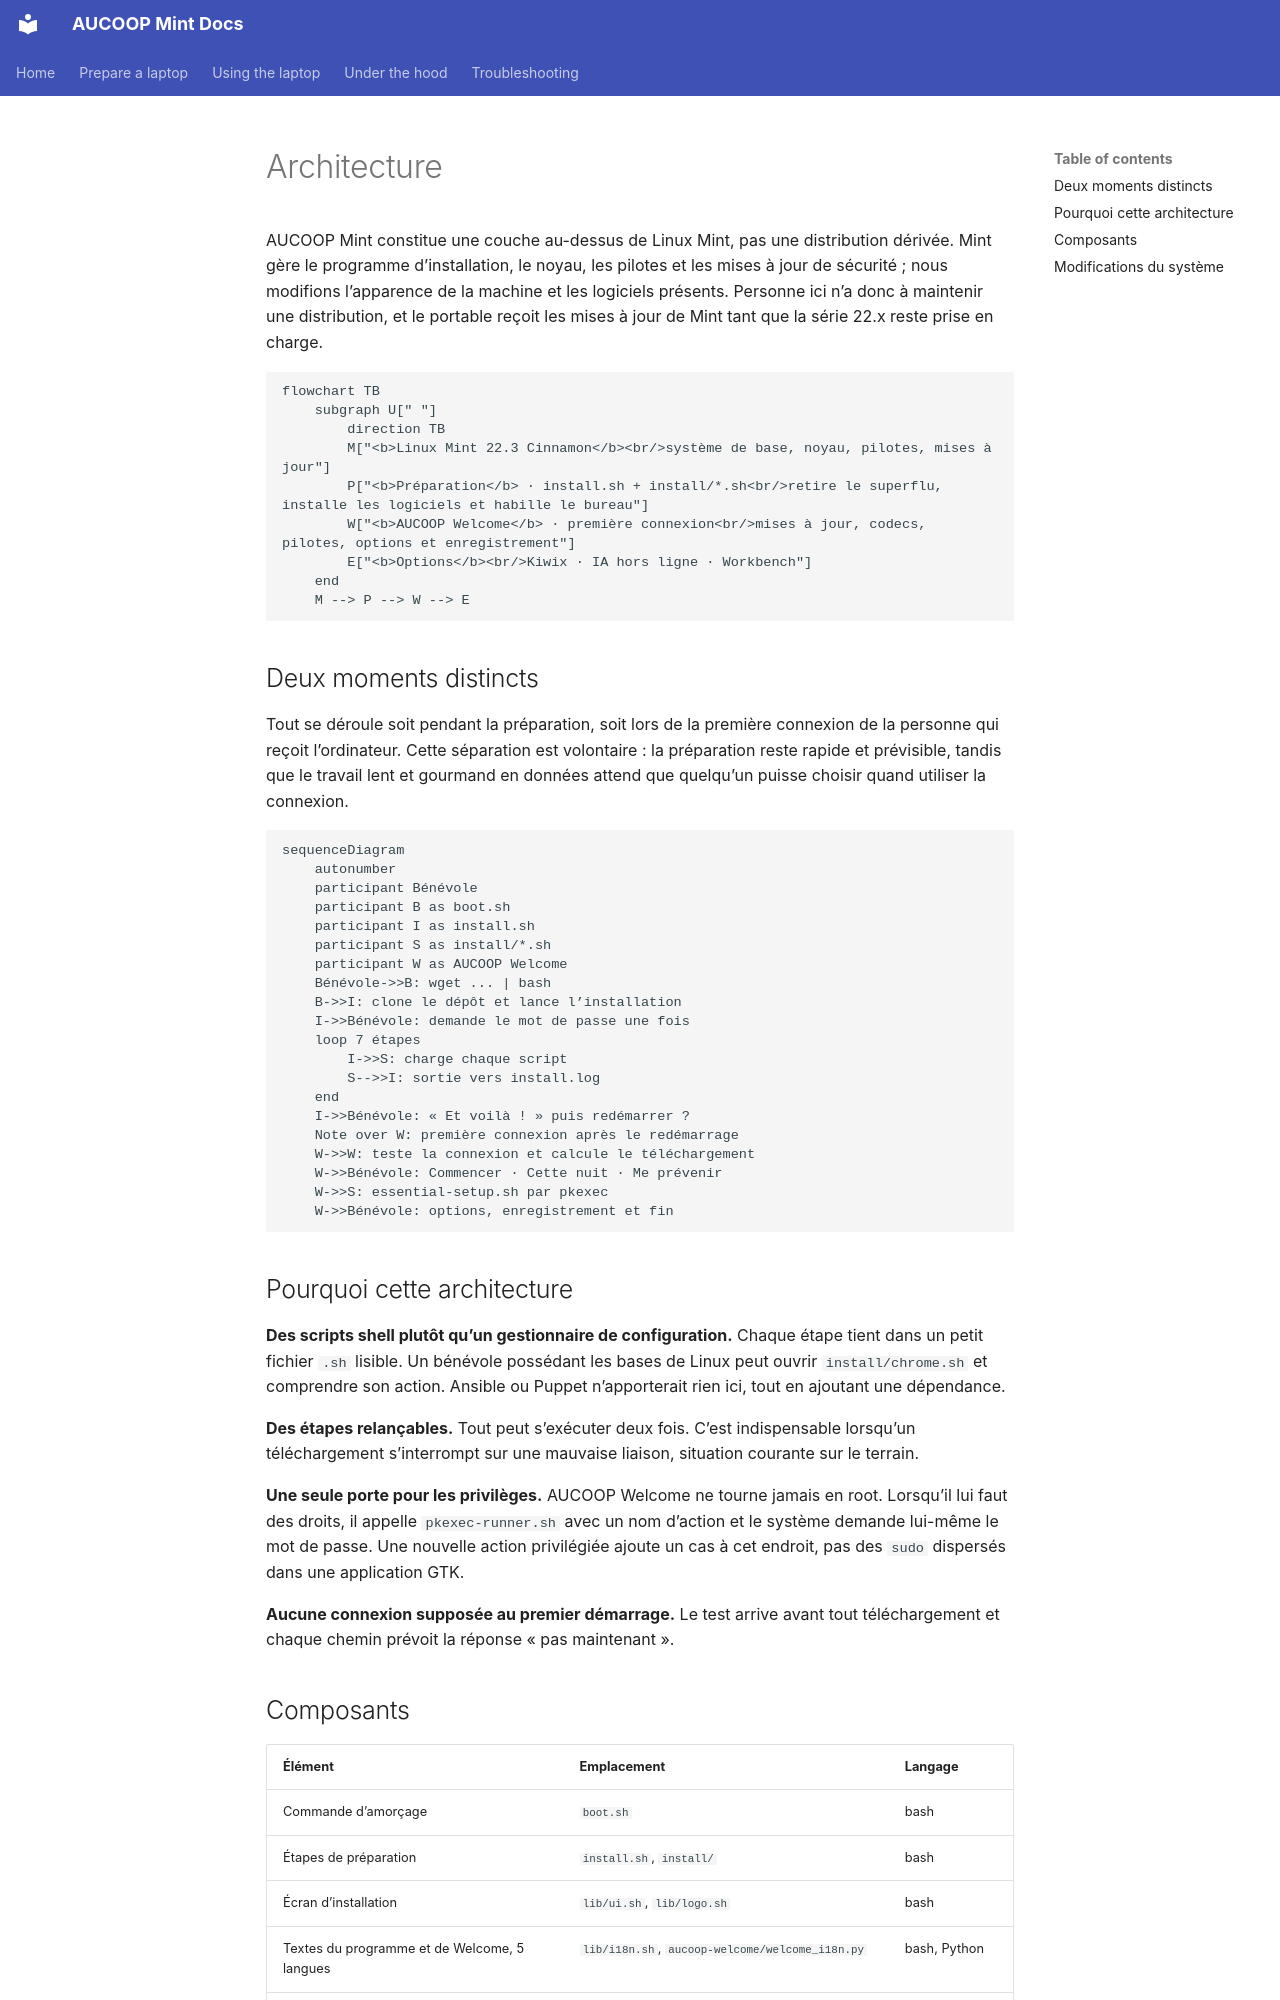

repository: aucoop/AUCOOP-Mint · page: fr/architecture/index.html · generator: mkdocs

# Architecture

AUCOOP Mint constitue une couche au-dessus de Linux Mint, pas une distribution dérivée. Mint gère le programme d’installation, le noyau, les pilotes et les mises à jour de sécurité ; nous modifions l’apparence de la machine et les logiciels présents. Personne ici n’a donc à maintenir une distribution, et le portable reçoit les mises à jour de Mint tant que la série 22.x reste prise en charge.

```mermaid
flowchart TB
    subgraph U[" "]
        direction TB
        M["<b>Linux Mint 22.3 Cinnamon</b><br/>système de base, noyau, pilotes, mises à jour"]
        P["<b>Préparation</b> · install.sh + install/*.sh<br/>retire le superflu, installe les logiciels et habille le bureau"]
        W["<b>AUCOOP Welcome</b> · première connexion<br/>mises à jour, codecs, pilotes, options et enregistrement"]
        E["<b>Options</b><br/>Kiwix · IA hors ligne · Workbench"]
    end
    M --> P --> W --> E
```

## Deux moments distincts

Tout se déroule soit pendant la préparation, soit lors de la première connexion de la personne qui reçoit l’ordinateur. Cette séparation est volontaire : la préparation reste rapide et prévisible, tandis que le travail lent et gourmand en données attend que quelqu’un puisse choisir quand utiliser la connexion.

```mermaid
sequenceDiagram
    autonumber
    participant Bénévole
    participant B as boot.sh
    participant I as install.sh
    participant S as install/*.sh
    participant W as AUCOOP Welcome
    Bénévole->>B: wget ... | bash
    B->>I: clone le dépôt et lance l’installation
    I->>Bénévole: demande le mot de passe une fois
    loop 7 étapes
        I->>S: charge chaque script
        S-->>I: sortie vers install.log
    end
    I->>Bénévole: « Et voilà ! » puis redémarrer ?
    Note over W: première connexion après le redémarrage
    W->>W: teste la connexion et calcule le téléchargement
    W->>Bénévole: Commencer · Cette nuit · Me prévenir
    W->>S: essential-setup.sh par pkexec
    W->>Bénévole: options, enregistrement et fin
```

## Pourquoi cette architecture

**Des scripts shell plutôt qu’un gestionnaire de configuration.** Chaque étape tient dans un petit fichier `.sh` lisible. Un bénévole possédant les bases de Linux peut ouvrir `install/chrome.sh` et comprendre son action. Ansible ou Puppet n’apporterait rien ici, tout en ajoutant une dépendance.

**Des étapes relançables.** Tout peut s’exécuter deux fois. C’est indispensable lorsqu’un téléchargement s’interrompt sur une mauvaise liaison, situation courante sur le terrain.

**Une seule porte pour les privilèges.** AUCOOP Welcome ne tourne jamais en root. Lorsqu’il lui faut des droits, il appelle `pkexec-runner.sh` avec un nom d’action et le système demande lui-même le mot de passe. Une nouvelle action privilégiée ajoute un cas à cet endroit, pas des `sudo` dispersés dans une application GTK.

**Aucune connexion supposée au premier démarrage.** Le test arrive avant tout téléchargement et chaque chemin prévoit la réponse « pas maintenant ».
